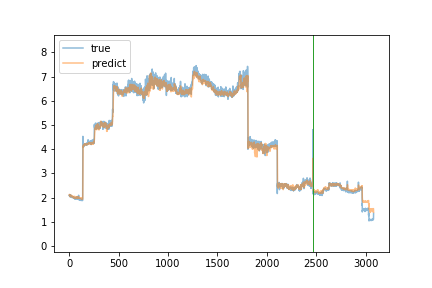

The data file committed next to this chart (first rows):
true, predict
2.09, 2.126
2.08, 2.114
2.09, 2.107
2.09, 2.078
2.07, 2.073
2.13, 2.096
2.06, 2.106
2.04, 2.105
2.1, 2.058
2.08, 2.077
2.07, 2.043
2.05, 2.085
2.09, 2.085
2.09, 2.099
2.06, 2.09
2.1, 2.078
2.06, 2.09
2.04, 2.081
2.1, 2.068
2.03, 2.1
2.02, 2.072
2.04, 2.065
2.05, 2.067
2.03, 2.079
2.05, 2.066
2.01, 2.071
2.02, 2.041
2.05, 2.046
2.02, 2.048
2.01, 2.067
2.03, 2.043
2.04, 2.052
2.02, 2.052
2.03, 2.037
2.03, 2.056
2.03, 2.025
2.0, 2.036
2.01, 2.058
2.02, 2.035
2.0, 2.05
2.0, 2.033
2.01, 2.015
2.04, 2.013
2.0, 2.03
2.01, 2.015
2.0, 2.024
2.0, 2.017
2.01, 2.028
2.0, 2.003
1.98, 1.987
1.99, 1.97
1.98, 2.026
2.0, 2.028
1.97, 2.057
2.01, 2.046
1.96, 2.042
1.99, 2.026
1.99, 2.016
1.99, 2.025
1.97, 2.015
... 3,020 more rows
